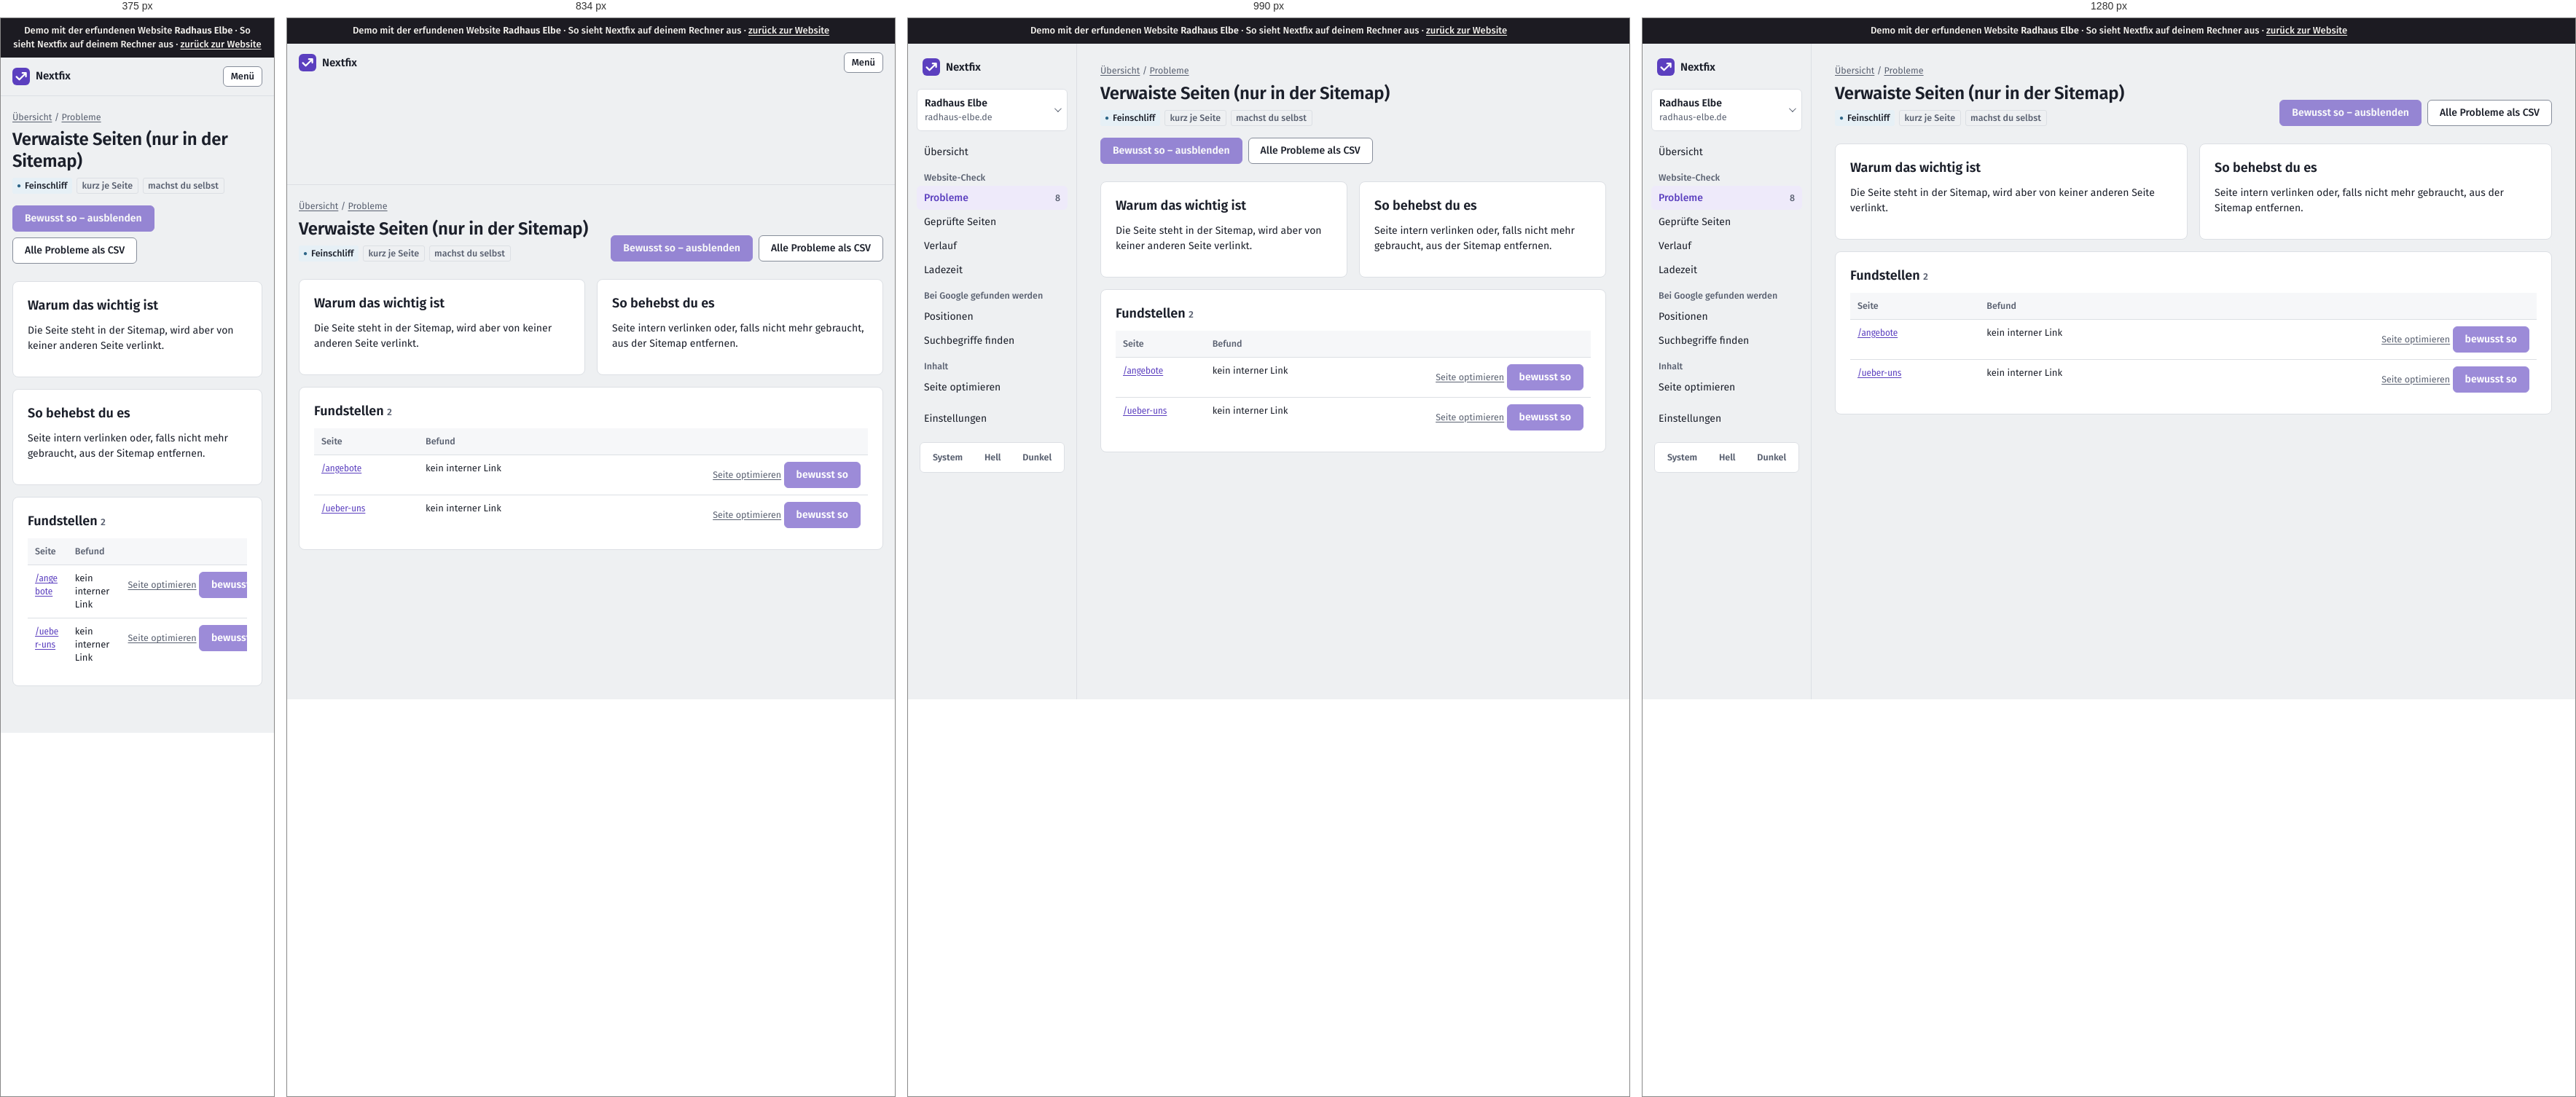
Rendered at 375 px, 834 px, 990 px and 1280 px, left to right.

<!-- file: crawls-1-issues-orphan-sitemap-seite.html -->
<!doctype html>
<html lang="de">
<head>
  <meta charset="utf-8">
  <meta name="viewport" content="width=device-width, initial-scale=1">
  <title>Demo · Verwaiste Seiten (nur in der Sitemap) · Radhaus Elbe</title>
  <script>
    /* Theme vor dem ersten Zeichnen setzen (kein Aufblitzen) */
    try { var t = localStorage.getItem("thema"); if (t === "light" || t === "dark") document.documentElement.dataset.theme = t; } catch (e) {}
  </script>
  <link rel="stylesheet" href="static/app.css">
  <link rel="icon" href="static/logo.svg" type="image/svg+xml">
<link rel="stylesheet" href="static/demo.css"><meta name="robots" content="noindex"><link rel="stylesheet" href="demo-mobil.css">
</head>
<body><div class="demo-band" role="note">Demo mit der erfundenen Website <strong>Radhaus Elbe</strong> · So sieht Nextfix auf deinem Rechner aus · <a href="../">zurück zur Website</a></div><div id="demo-toast" role="status" aria-live="polite"></div>




<div class="app">
  <aside class="leiste" id="leiste">
    <div class="leiste-oben">
      <a class="marke-tool" href="projekte.html">
        <svg width="24" height="24" viewBox="0 0 32 32" aria-hidden="true"><rect width="32" height="32" rx="8" fill="var(--akzent)"/>
          <path d="M7.5 16.5l5.2 5.2L24.5 9.9M18.4 9.6h6.4v6.4" fill="none" stroke="var(--auf-akzent)" stroke-width="3" stroke-linecap="round" stroke-linejoin="round"/></svg>
        Nextfix
      </a>
      <button class="zweit klein-knopf menue-knopf" type="button" aria-expanded="false" aria-controls="leiste"
              onclick="var l=document.getElementById('leiste');var o=l.classList.toggle('offen');this.setAttribute('aria-expanded',o)">Menü</button>
    </div>
    <div class="menue-inhalt">
      <details class="projektwahl">
        <summary>
          <span style="min-width:0">
            <span class="name">Radhaus Elbe</span><span class="domain">radhaus-elbe.de</span>
            
          </span>
        </summary>
        <ul>
          
          <li><a href="index.html" aria-current="true">Radhaus Elbe<br><span class="klein">radhaus-elbe.de</span></a></li>
          
          <li class="neu"><a href="projekte.html">Alle Projekte und neues anlegen</a></li>
        </ul>
      </details>

      
      <nav aria-label="Module">
        <a href="index.html" >Übersicht</a>
        <div class="navgruppe">Website-Check</div>
        
        <a href="crawls-1-issues.html" aria-current="page">Probleme
          <span class="zahl">8</span></a>
        <a href="crawls-1-seiten.html" >Geprüfte Seiten</a>
        <a href="crawls-1-vergleich.html" >Verlauf</a>
        <a href="crawls-1-vitals.html" >Ladezeit</a>
        
        <div class="navgruppe">Bei Google gefunden werden</div>
        <a href="projekte-1-positionen.html" >Positionen</a>
        <a href="projekte-1-keywords.html" >Suchbegriffe finden</a>
        <div class="navgruppe">Inhalt</div>
        <a href="projekte-1-onpage.html" >Seite optimieren</a>
        <div class="navgruppe"></div>
        <a href="projekte-1-einstellungen.html" >Einstellungen</a>
      </nav>
      

      <div class="leiste-fuss">
        <div class="thema" role="group" aria-label="Darstellung">
          <button type="button" data-thema="system">System</button>
          <button type="button" data-thema="light">Hell</button>
          <button type="button" data-thema="dark">Dunkel</button>
        </div>
      </div>
    </div>
  </aside>
  <main class="inhalt">

<div class="brotkrumen"><a href="index.html">Übersicht</a> / <a href="crawls-1-issues.html">Probleme</a></div>
<div class="kopf">
  <div>
    <h1>Verwaiste Seiten (nur in der Sitemap)</h1>
    <div class="info" style="display:flex; gap:6px; flex-wrap:wrap; margin-top:8px">
      <span class="marke feinschliff">Feinschliff</span>
      
      
      <span class="marke leise">kurz je Seite</span>
      <span class="marke leise">machst du selbst</span>
      
      
    </div>
  </div>
  <div style="display:flex; gap:8px; flex-wrap:wrap">
    
    <form onsubmit="return false">
      <input type="hidden" name="check_id" value="orphan_sitemap"><input type="hidden" name="zurueck" value="/crawls/1/issues/orphan_sitemap/seite">
      <button title="In der Demo gesperrt" aria-disabled="true" class="demo-gesperrt" class="zweit">Bewusst so – ausblenden</button></form>
    
    <span class="knopf zweit demo-aus" title="In der Demo nicht enthalten">Alle Probleme als CSV</span>
  </div>
</div>

<div class="raster" style="grid-template-columns: repeat(auto-fit, minmax(280px, 1fr))">
  <section class="karte">
    <h2>Warum das wichtig ist</h2>
    <p>Die Seite steht in der Sitemap, wird aber von keiner anderen Seite verlinkt.</p>
    
  </section>
  <section class="karte">
    <h2>So behebst du es</h2>
    <p>Seite intern verlinken oder, falls nicht mehr gebraucht, aus der Sitemap entfernen.</p>
    
    
  </section>
</div>

<section class="karte">
  <div style="display:flex; justify-content:space-between; align-items:baseline; gap:12px; flex-wrap:wrap">
    <h2>Fundstellen <span class="klein">2</span></h2>
    
  </div>
  <div class="tabelle"><table>
    <thead><tr><th>Seite</th><th>Befund</th><th></th></tr></thead>
    <tbody>
    
    <tr>
      <td class="url"><a href="seite-angebote.html">/angebote</a></td>
      <td>kein interner Link</td>
      <td class="zahl" style="white-space:nowrap"><a class="klein" href="projekte-1-onpage.html">Seite optimieren</a>
        
        <form onsubmit="return false" style="display:inline">
          <input type="hidden" name="check_id" value="orphan_sitemap"><input type="hidden" name="url" value="https://radhaus-elbe.de/angebote">
          <input type="hidden" name="zurueck" value="/crawls/1/issues/orphan_sitemap/seite">
          <button title="In der Demo gesperrt" aria-disabled="true" class="demo-gesperrt" class="leise klein-knopf">bewusst so</button>
        </form></td>
    </tr>
    
    <tr>
      <td class="url"><a href="seite-ueber-uns.html">/ueber-uns</a></td>
      <td>kein interner Link</td>
      <td class="zahl" style="white-space:nowrap"><a class="klein" href="projekte-1-onpage.html">Seite optimieren</a>
        
        <form onsubmit="return false" style="display:inline">
          <input type="hidden" name="check_id" value="orphan_sitemap"><input type="hidden" name="url" value="https://radhaus-elbe.de/ueber-uns">
          <input type="hidden" name="zurueck" value="/crawls/1/issues/orphan_sitemap/seite">
          <button title="In der Demo gesperrt" aria-disabled="true" class="demo-gesperrt" class="leise klein-knopf">bewusst so</button>
        </form></td>
    </tr>
    
    </tbody>
  </table></div>
</section>
</main>
</div>
<script>
  (function () {
    var knoepfe = document.querySelectorAll("[data-thema]");
    function zeigen() {
      var t = document.documentElement.dataset.theme || "system";
      knoepfe.forEach(function (k) { k.setAttribute("aria-pressed", k.dataset.thema === t); });
    }
    knoepfe.forEach(function (k) {
      k.addEventListener("click", function () {
        var t = k.dataset.thema;
        if (t === "system") delete document.documentElement.dataset.theme; else document.documentElement.dataset.theme = t;
        try { t === "system" ? localStorage.removeItem("thema") : localStorage.setItem("thema", t); } catch (e) {}
        zeigen();
      });
    });
    zeigen();
    /* Projektwahl schließen beim Klick daneben */
    document.addEventListener("click", function (e) {
      var d = document.querySelector(".projektwahl[open]");
      if (d && !d.contains(e.target)) d.removeAttribute("open");
    });
  })();
</script>
</body>
</html>

/* @media block from static/app.css */
@media (max-width: 900px) {
  .app { grid-template-columns: 1fr; }
  .leiste { position: static; height: auto; border-right: 0; border-bottom: 1px solid var(--linie); padding: 12px 16px; }
  .leiste .menue-inhalt { display: none; }
  .leiste.offen .menue-inhalt { display: flex; flex-direction: column; gap: 4px; }
  .leiste-oben { display: flex; align-items: center; justify-content: space-between; gap: 12px; }
  .marke-tool { padding: 0; }
  .menue-knopf { display: inline-flex; }
  .inhalt { padding: 20px 16px 48px; }
}

/* @media block from static/app.css */
@media (max-width: 1080px) { .spalten { grid-template-columns: 1fr; } }

/* @media block from static/app.css */
@media (max-width: 700px) { .messung { grid-template-columns: 1fr; gap: 12px; } }

/* @media block from static/app.css */
@media (max-width: 640px) { .aufgabe { grid-template-columns: 22px minmax(0, 1fr); } .aufgabe .aktion { grid-column: 2; grid-row: auto; text-align: left; } }

/* @media block from static/demo.css */
@media (max-width: 900px) { .app { grid-template-columns: minmax(0, 1fr); } }

/* @media block from static/demo.css */
@media (max-width: 640px) { form label { max-width: 100%; min-width: 0; } form textarea { width: 100%; } }

/* @media block from demo-mobil.css */
@media (max-width: 48em) {
  table { display: block; max-width: 100%; overflow-x: auto; -webkit-overflow-scrolling: touch; }
  pre, code, .url, td { overflow-wrap: anywhere; }
  img, svg, canvas { max-width: 100%; height: auto; }
}

/* @media block from demo-mobil.css */
@media (max-width: 48em) {
  /* Knopfleisten der Recherche dürfen umbrechen */
  form, .knopfleiste, .aktionen, div:has(> .demo-gesperrt) { flex-wrap: wrap; }
  .demo-gesperrt, .knopf { max-width: 100%; white-space: normal; }
}

/* @media block from demo-mobil.css */
@media (max-width: 48em) { .zeile { flex-wrap: wrap; } .demo-hinweis { max-width: 100%; white-space: normal; } }

/* @media block from demo-mobil.css */
@media (max-width: 48em) { body * { min-width: 0; } }